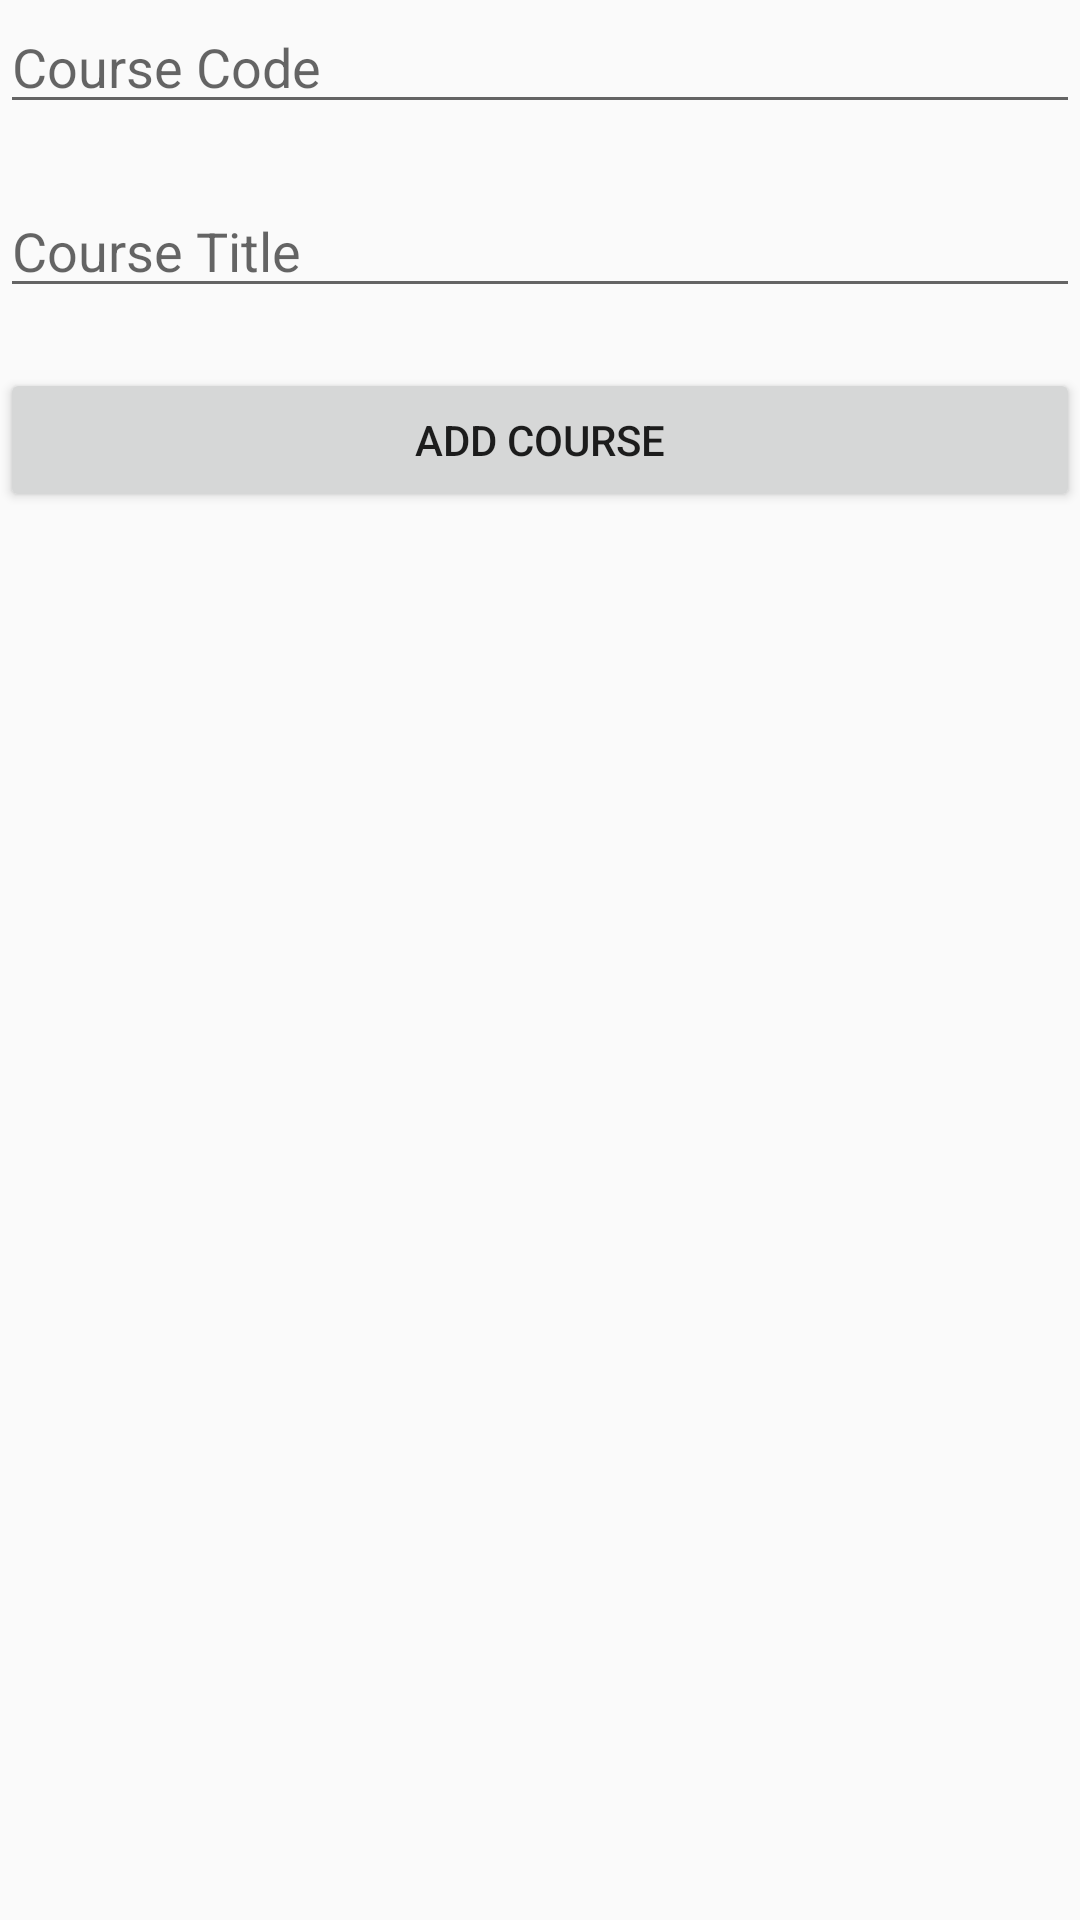

Write the Android layout XML for this screen, with the resource values it uses.
<!-- AndroidManifest.xml: application theme AppTheme -->
<!-- res/layout/activity_add_course.xml -->
<?xml version="1.0" encoding="utf-8"?>
<LinearLayout xmlns:android="http://schemas.android.com/apk/res/android"
    xmlns:app="http://schemas.android.com/apk/res-auto"
    xmlns:tools="http://schemas.android.com/tools"
    android:layout_width="match_parent"
    android:orientation="vertical"
    android:layout_margin="20dp"
    android:layout_height="match_parent"
    tools:context="com.examsattendance.AddCourse">

    <EditText
        android:id="@+id/edit_course_code"
        android:layout_width="match_parent"
        android:layout_height="wrap_content"
        android:ems="10"
        android:inputType="textPersonName"
        android:layout_marginBottom="20sp"
        android:hint="Course Code" />

    <EditText
        android:id="@+id/edit_course_title"
        android:layout_width="match_parent"
        android:layout_height="wrap_content"
        android:layout_marginBottom="20sp"
        android:ems="10"
        android:inputType="textPersonName"
        android:hint="Course Title" />

    <Button
        android:id="@+id/btn_add_course"
        android:layout_width="match_parent"
        android:layout_height="wrap_content"
        android:text="Add Course" />
</LinearLayout>
<!-- resources referenced by this layout -->
<resources>
  <style name="AppTheme" parent="Theme.AppCompat.Light.DarkActionBar">
          
          <item name="colorPrimary">@color/colorPrimary</item>
          <item name="colorPrimaryDark">@color/colorPrimaryDark</item>
          <item name="colorAccent">@color/colorAccent</item>
      </style>
  <color name="colorPrimary">#3F51B5</color>
  <color name="colorPrimaryDark">#303F9F</color>
  <color name="colorAccent">#22a685</color>
</resources>
